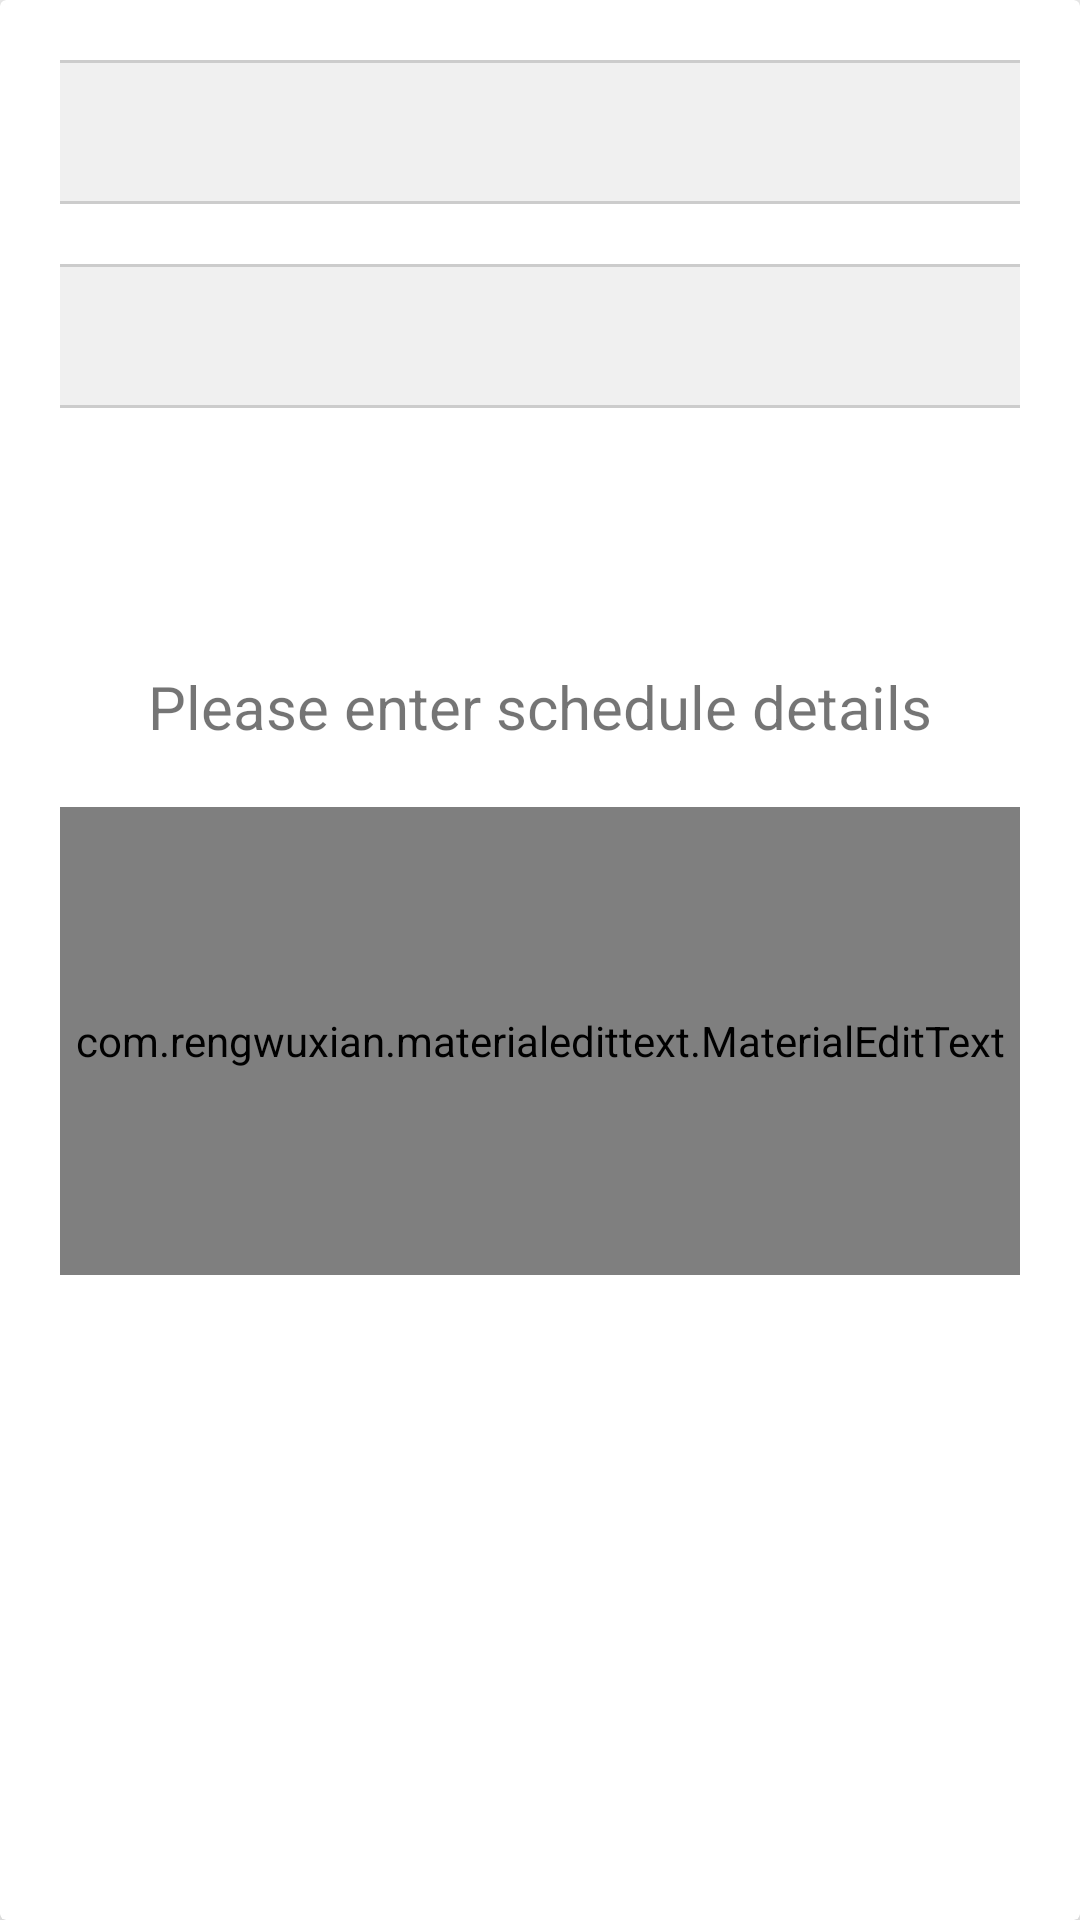

Here is an Android app screen rendered from its layout file. Give the layout XML and the strings, colors and styles it references.
<!-- AndroidManifest.xml: application theme AppTheme -->
<!-- res/layout/layout_add_daily_schedule.xml -->
<?xml version="1.0" encoding="utf-8"?>
<androidx.cardview.widget.CardView xmlns:android="http://schemas.android.com/apk/res/android"
    xmlns:app="http://schemas.android.com/apk/res-auto"
    android:layout_width="fill_parent"
    android:layout_height="fill_parent"
    app:cardElevation="10.0dip">

    <LinearLayout
        android:layout_width="fill_parent"
        android:layout_height="wrap_content"
        android:layout_margin="20.0dip"
        android:orientation="vertical">

        <Spinner
            android:id="@id/customerName"
            style="@style/Widget.AppCompat.Spinner"
            android:layout_width="fill_parent"
            android:layout_height="?dropdownListPreferredItemHeight"
            android:layout_marginBottom="20.0dip"
            android:background="@drawable/spinner_bg"
            android:dropDownVerticalOffset="?dropdownListPreferredItemHeight"
            android:popupBackground="@android:color/secondary_text_dark_nodisable"
            android:popupElevation="3.0dip"
            android:prompt="@string/select_customer_spinner_prompt"
            android:spinnerMode="dialog"
            android:stateListAnimator="@drawable/spinner_sla"
            android:textColor="#ffffffff"
            android:tooltipText="Select Customer" />

        <Spinner
            android:id="@+id/scheduleperiod"
            style="@style/Widget.AppCompat.Spinner"
            android:layout_width="fill_parent"
            android:layout_height="?dropdownListPreferredItemHeight"
            android:layout_marginBottom="20.0dip"
            android:background="@drawable/spinner_bg"
            android:dropDownVerticalOffset="?dropdownListPreferredItemHeight"
            android:popupBackground="@android:color/secondary_text_dark_nodisable"
            android:popupElevation="3.0dip"
            android:prompt="@string/select_schedule_period_spinner_prompt"
            android:spinnerMode="dialog"
            android:stateListAnimator="@drawable/spinner_sla"
            android:textColor="#ffffffff"
            android:tooltipText="Select Schedule Period" />

        <TextView
            android:id="@+id/scheduledate"
            android:layout_width="fill_parent"
            android:layout_height="46.0dip"
            android:layout_marginBottom="20.0dip"
            android:textSize="20.0sp" />

        <TextView
            android:layout_width="fill_parent"
            android:layout_height="wrap_content"
            android:layout_marginBottom="20.0dip"
            android:text="Please enter schedule details"
            android:textAlignment="center"
            android:textSize="20.0sp" />

        <com.rengwuxian.materialedittext.MaterialEditText
            android:id="@+id/scheduledescription"
            android:layout_width="fill_parent"
            android:layout_height="156.0dip"
            android:layout_marginBottom="20.0dip"
            android:hint="Report"
            android:inputType="textImeMultiLine|textMultiLine"
            android:textColor="@color/colorPrimary"
            android:textColorHint="@color/colorPrimary"
            android:textSize="20.0sp"
            app:met_baseColor="@color/colorPrimary"
            app:met_floatingLabel="highlight"
            app:met_primaryColor="@color/colorPrimary"
            app:met_singleLineEllipsis="true" />
    </LinearLayout>
</androidx.cardview.widget.CardView>
<!-- resources referenced by this layout -->
<resources>
  <color name="colorPrimary">#3F51B5</color>
  <!-- drawable spinner_bg (drawable) -->
  <?xml version="1.0" encoding="utf-8"?>
  <selector android:exitFadeDuration="@android:integer/config_mediumAnimTime"
    xmlns:android="http://schemas.android.com/apk/res/android">
      <item android:state_pressed="true" android:drawable="@android:color/white" />
      <item android:state_selected="true" android:drawable="@android:color/white" />
      <item>
          <inset android:insetLeft="-1.0dip" android:insetRight="-1.0dip">
              <shape android:shape="rectangle">
                  <stroke android:width="1.0dip" android:color="#ffcccccc" />
                  <solid android:color="#fff0f0f0" />
              </shape>
          </inset>
      </item>
  </selector>
  <!-- drawable spinner_sla (drawable) -->
  <?xml version="1.0" encoding="utf-8"?>
  <selector
    xmlns:android="http://schemas.android.com/apk/res/android">
      <item android:state_pressed="true">
          <set>
              <objectAnimator android:duration="@android:integer/config_mediumAnimTime" android:valueTo="5.0dip" android:propertyName="translationZ" />
          </set>
      </item>
      <item android:state_selected="true">
          <set>
              <objectAnimator android:duration="@android:integer/config_shortAnimTime" android:valueTo="5.0dip" android:propertyName="translationZ" />
          </set>
      </item>
      <item>
          <set>
              <objectAnimator android:duration="@android:integer/config_shortAnimTime" android:valueTo="0.0dip" android:propertyName="translationZ" />
          </set>
      </item>
  </selector>
  <string name="select_customer_spinner_prompt">Please Select Customer</string>
  <string name="select_schedule_period_spinner_prompt">Please Select Customer</string>
  <style name="AppTheme" parent="Theme.AppCompat.Light.NoActionBar">
          
          <item name="colorPrimary">@color/colorPrimary</item>
          <item name="colorPrimaryDark">@color/colorPrimaryDark</item>
          <item name="colorAccent">@color/colorAccent</item>
          <item name="android:windowFullscreen">true</item>
      </style>
  <color name="colorPrimaryDark">#303F9F</color>
  <color name="colorAccent">#FF4081</color>
</resources>
